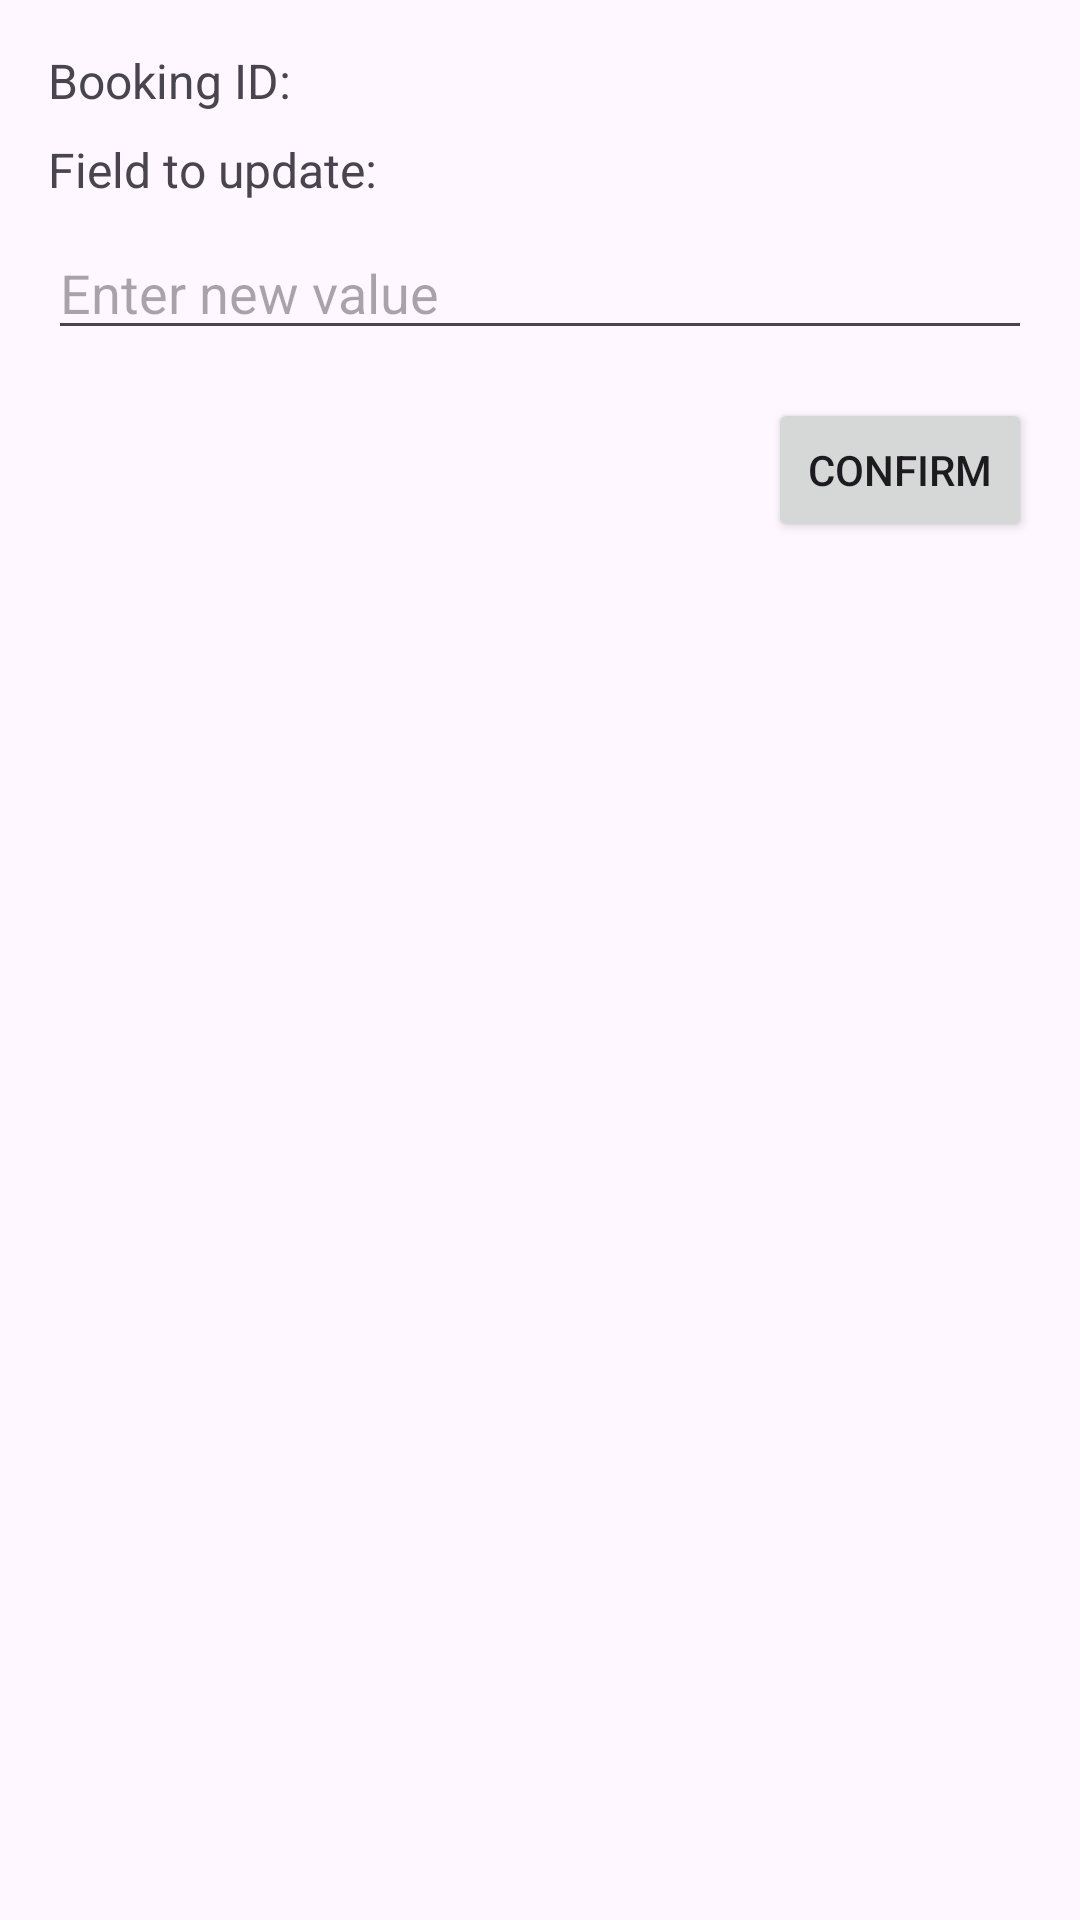

Produce the Android XML layout that renders to this screen, including the resource entries it uses.
<!-- AndroidManifest.xml: application theme Theme.Luxe -->
<!-- res/layout/dialog_update_booking.xml -->
<?xml version="1.0" encoding="utf-8"?>
<LinearLayout
    xmlns:android="http://schemas.android.com/apk/res/android"
    android:layout_width="match_parent"
    android:layout_height="wrap_content"
    android:orientation="vertical"
    android:padding="16dp">

    <TextView
        android:id="@+id/txtBookingId"
        android:layout_width="wrap_content"
        android:layout_height="wrap_content"
        android:text="Booking ID: "
        android:textSize="16sp"
        android:layout_marginBottom="8dp" />

    <TextView
        android:id="@+id/txtFieldLabel"
        android:layout_width="wrap_content"
        android:layout_height="wrap_content"
        android:text="Field to update: "
        android:textSize="16sp"
        android:layout_marginBottom="8dp" />

    <EditText
        android:id="@+id/txtNewValue"
        android:layout_width="match_parent"
        android:layout_height="wrap_content"
        android:hint="Enter new value" />

    <Button
        android:id="@+id/btnConfirm"
        android:layout_width="wrap_content"
        android:layout_height="wrap_content"
        android:text="Confirm"
        android:layout_gravity="end"
        android:layout_marginTop="16dp" />
</LinearLayout>
<!-- resources referenced by this layout -->
<resources>
  <style name="Theme.Luxe" parent="Base.Theme.Luxe" />
  <style name="Base.Theme.Luxe" parent="Theme.Material3.DayNight.NoActionBar">
          
          
      </style>
</resources>
